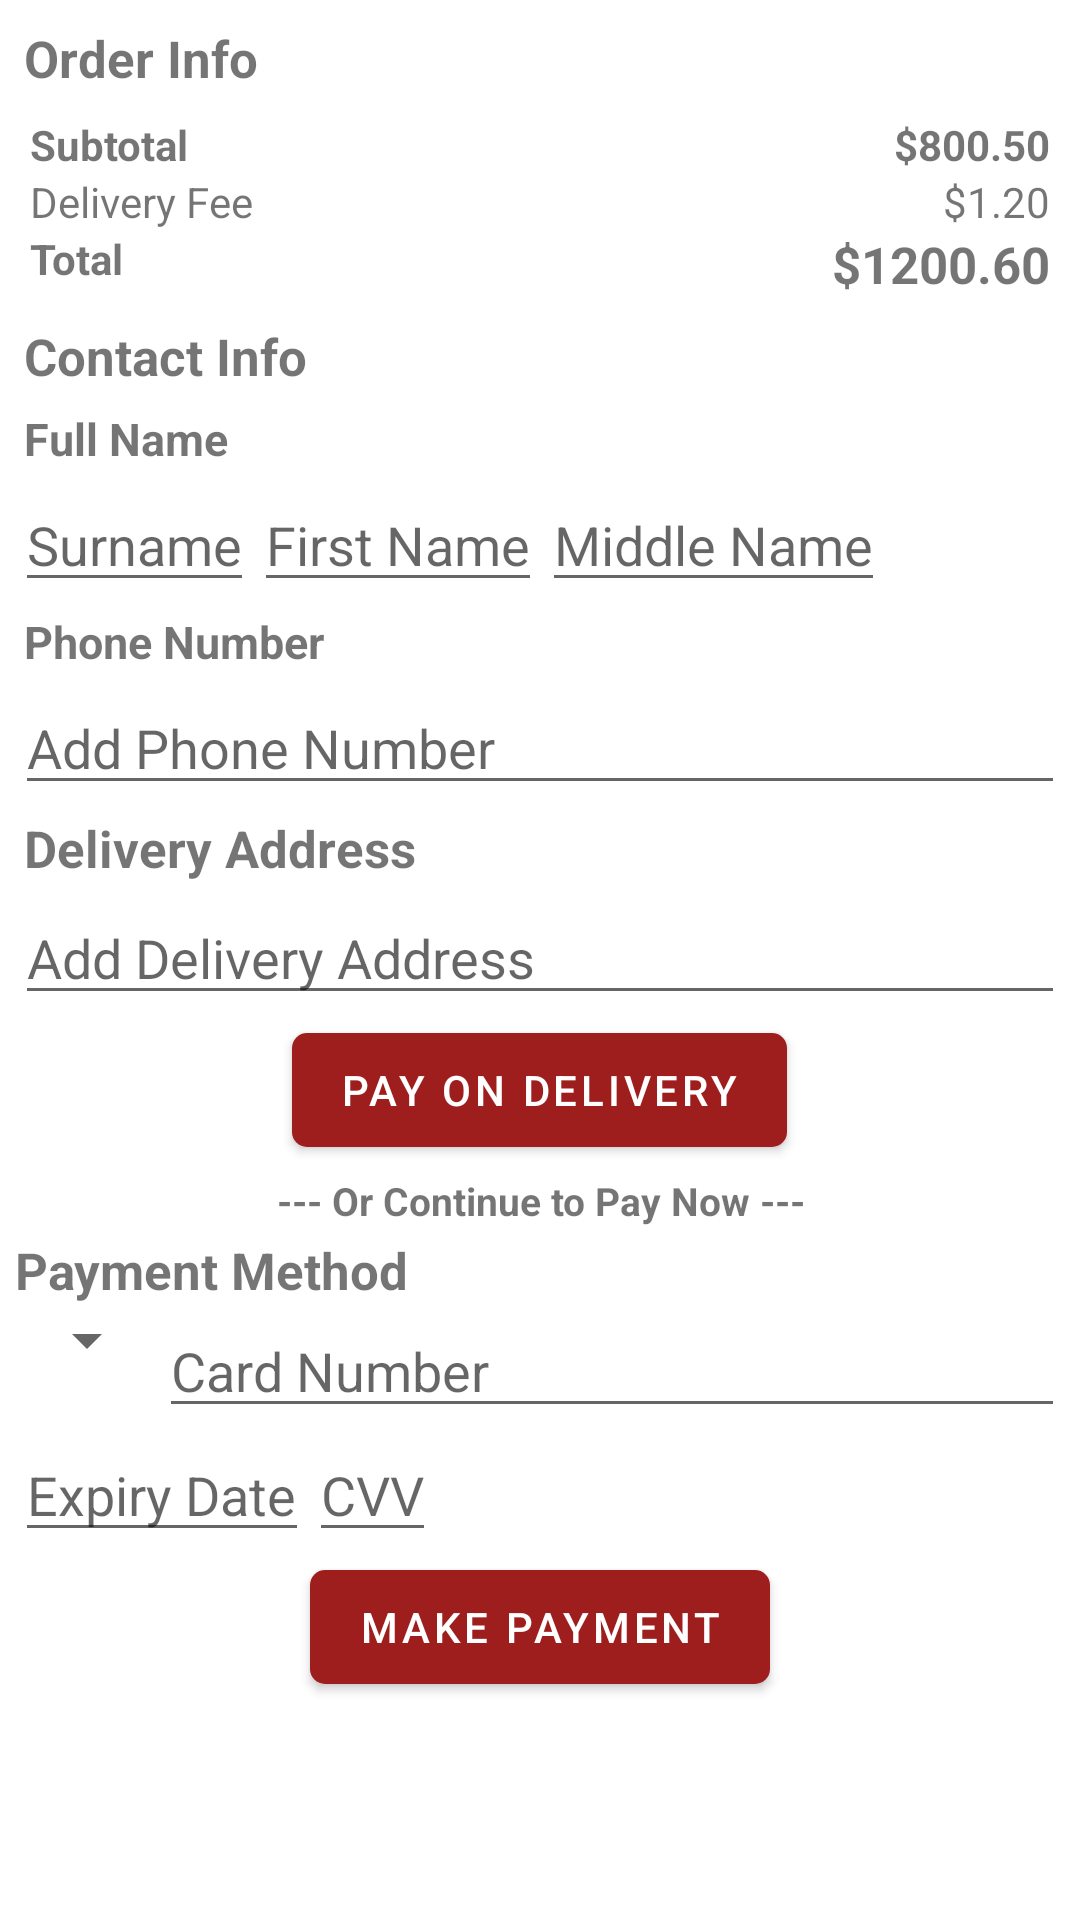

Write the Android layout XML for this screen, with the resource values it uses.
<!-- AndroidManifest.xml: application theme Theme.MyStore -->
<!-- res/layout/activity_checkout.xml -->
<?xml version="1.0" encoding="utf-8"?>
<LinearLayout xmlns:android="http://schemas.android.com/apk/res/android"
    xmlns:app="http://schemas.android.com/apk/res-auto"
    xmlns:tools="http://schemas.android.com/tools"
    android:layout_width="match_parent"
    android:layout_height="match_parent"
    android:orientation="vertical"
    android:padding="5dp"
    tools:context=".ui.cart.CheckoutActivity">

    <TextView
        android:layout_width="match_parent"
        android:layout_height="wrap_content"
        android:text="Order Info"
        android:padding="3dp"
        android:textStyle="bold"
        android:textSize="17dp" />

    <androidx.constraintlayout.widget.ConstraintLayout
        android:layout_width="match_parent"
        android:layout_height="wrap_content"
        android:padding="5dp">
        <TextView
            android:id="@+id/subtotal_txt"
            android:layout_width="wrap_content"
            android:layout_height="wrap_content"
            android:textStyle="bold"
            android:text="Subtotal"
            app:layout_constraintTop_toTopOf="parent"
            app:layout_constraintStart_toStartOf="parent"/>
        <TextView
            android:id="@+id/ship_txt"
            android:layout_width="wrap_content"
            android:layout_height="wrap_content"
            android:text="Delivery Fee"
            app:layout_constraintTop_toBottomOf="@id/subtotal_txt"
            app:layout_constraintStart_toStartOf="parent"/>
        <TextView
            android:id ="@+id/total_txt"
            android:layout_width="wrap_content"
            android:layout_height="wrap_content"
            android:text="Total"
            android:textStyle="bold"
            app:layout_constraintTop_toBottomOf="@id/ship_txt"
            app:layout_constraintStart_toStartOf="parent"/>

        <TextView
            android:id="@+id/subtotal"
            android:layout_width="wrap_content"
            android:layout_height="wrap_content"
            android:text="$800.50"
            android:textStyle="bold"
            app:layout_constraintTop_toTopOf="parent"
            app:layout_constraintEnd_toEndOf="parent"/>
        <TextView
            android:id="@+id/shipping_cost"
            android:layout_width="wrap_content"
            android:layout_height="wrap_content"
            android:text="$1.20"
            app:layout_constraintTop_toBottomOf="@id/subtotal"
            app:layout_constraintEnd_toEndOf="parent"/>
        <TextView
            android:id="@+id/total"
            android:layout_width="wrap_content"
            android:layout_height="wrap_content"
            android:text="$1200.60"
            android:textStyle="bold"
            android:textSize="17dp"
            app:layout_constraintTop_toBottomOf="@id/shipping_cost"
            app:layout_constraintEnd_toEndOf="parent"/>
    </androidx.constraintlayout.widget.ConstraintLayout>


    <TextView
        android:layout_width="match_parent"
        android:layout_height="wrap_content"
        android:padding="3dp"
        android:text="Contact Info"
        android:textStyle="bold"
        android:textSize="17dp" />

    <TextView
        android:layout_width="match_parent"
        android:layout_height="wrap_content"
        android:padding="3dp"
        android:text="Full Name"
        android:textStyle="bold"
        android:textSize="15dp" />

    <androidx.constraintlayout.widget.ConstraintLayout
        android:layout_width="match_parent"
        android:layout_height="wrap_content">
        <EditText
            android:id="@+id/surname"
            android:layout_width="wrap_content"
            android:layout_height="wrap_content"
            android:hint="Surname"
            app:layout_constraintTop_toTopOf="parent"
            app:layout_constraintStart_toStartOf="parent"
            />
        <EditText
            android:id="@+id/firstname"
            android:layout_width="wrap_content"
            android:layout_height="wrap_content"
            android:hint="First Name"
            app:layout_constraintTop_toTopOf="parent"
            app:layout_constraintStart_toEndOf="@id/surname"
            />
        <EditText
            android:id="@+id/middlename"
            android:layout_width="wrap_content"
            android:layout_height="wrap_content"
            android:hint="Middle Name"
            app:layout_constraintTop_toTopOf="parent"
            app:layout_constraintStart_toEndOf="@id/firstname"
            />

    </androidx.constraintlayout.widget.ConstraintLayout>


    <TextView
        android:layout_width="match_parent"
        android:layout_height="wrap_content"
        android:padding="3dp"
        android:text="Phone Number"
        android:textSize="15dp"
        android:textStyle="bold"
        />
    <EditText
        android:id="@+id/phone_number"
        android:layout_width="match_parent"
        android:layout_height="wrap_content"
        android:inputType="number"
        android:hint="Add Phone Number"/>

    <TextView
        android:layout_width="match_parent"
        android:layout_height="wrap_content"
        android:padding="3dp"
        android:text="Delivery Address"
        android:textSize="17dp"
        android:textStyle="bold"
        />
    <EditText
        android:id="@+id/delivery_address"
        android:layout_width="match_parent"
        android:layout_height="wrap_content"
        android:hint="Add Delivery Address"/>

    <com.google.android.material.button.MaterialButton
        android:id="@+id/ondelivery_payment"
        android:layout_width="wrap_content"
        android:layout_height="50dp"
        android:layout_gravity="center"
        android:text="Pay On Delivery"
        app:cornerRadius="5dp"/>

    <TextView
        android:layout_width="match_parent"
        android:layout_height="wrap_content"
        android:padding="3dp"
        android:text="--- Or Continue to Pay Now ---"
        android:textSize="13dp"
        android:gravity="center"
        android:textStyle="bold"
        />
    <TextView
        android:layout_width="match_parent"
        android:layout_height="wrap_content"
        android:text="Payment Method"
        android:padding="0dp"
        android:textSize="17dp"
        android:textStyle="bold"
        />
    <androidx.constraintlayout.widget.ConstraintLayout
        android:layout_width="match_parent"
        android:layout_height="wrap_content">
        <Spinner
            android:id="@+id/card_name"
            android:layout_width="0dp"
            android:layout_height="wrap_content"
            app:layout_constraintTop_toTopOf="parent"
            app:layout_constraintStart_toStartOf="parent"/>
        <EditText
            android:id="@+id/card_number"
            android:layout_width="0dp"
            android:layout_height="wrap_content"
            app:layout_constraintEnd_toEndOf="parent"
            app:layout_constraintStart_toEndOf="@id/card_name"
            app:layout_constraintTop_toTopOf="parent"
            android:hint="Card Number"
            android:inputType="number"/>
        <EditText
            android:id="@+id/expiry_date"
            android:layout_width="wrap_content"
            android:layout_height="wrap_content"
            app:layout_constraintTop_toBottomOf="@id/card_number"
            app:layout_constraintStart_toStartOf="parent"
            android:hint="Expiry Date"/>
        <EditText
            android:id="@+id/cvv"
            android:layout_width="wrap_content"
            android:layout_height="wrap_content"
            android:hint="CVV"
            android:inputType="number"
            app:layout_constraintTop_toTopOf="@id/expiry_date"
            app:layout_constraintStart_toEndOf="@id/expiry_date"/>

    </androidx.constraintlayout.widget.ConstraintLayout>


    <com.google.android.material.button.MaterialButton
        android:id="@+id/make_payment"
        android:layout_width="wrap_content"
        android:layout_height="50dp"
        android:layout_gravity="center"
        android:text="Make Payment"
        app:cornerRadius="5dp"/>


</LinearLayout>
<!-- resources referenced by this layout -->
<resources>
  <style name="Theme.MyStore" parent="Theme.MaterialComponents.DayNight.DarkActionBar">
          
          <item name="colorPrimary">@color/red</item>
          <item name="colorPrimaryVariant">@color/red</item>
          <item name="colorOnPrimary">@color/white</item>
          
          <item name="colorSecondary">@color/teal_200</item>
          <item name="colorSecondaryVariant">@color/teal_700</item>
          <item name="colorOnSecondary">@color/black</item>
          
          <item name="android:statusBarColor" tools:targetApi="l">?attr/colorPrimaryVariant</item>
          
      </style>
  <color name="red">#9E1E1E</color>
  <color name="white">#FFFFFFFF</color>
  <color name="teal_200">#FF03DAC5</color>
  <color name="teal_700">#FF018786</color>
  <color name="black">#FF000000</color>
</resources>
